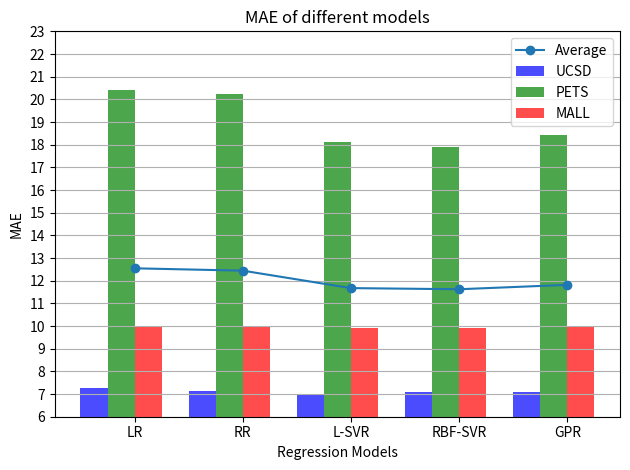

Recreate this plot in Python.
#coding: utf-8
import numpy as np
import matplotlib.pyplot as plt


n_groups = 5
ucsd_mre = (7.25, 7.15, 7, 7.08, 7.08)
pets_mre = (20.41, 20.23, 18.12, 17.89, 18.43)
mall_mre = (9.98, 9.95, 9.9, 9.9, 9.94)
avg_mae = np.mean((ucsd_mre, pets_mre, mall_mre), axis=0)

fig, ax = plt.subplots()

index = np.arange(n_groups)
bar_width = 0.25

opacity = 0.7
error_config = {'ecolor': '0.3'}

plt.bar(index, ucsd_mre, bar_width,
        alpha=opacity,
        color='b',
        label='UCSD')
plt.bar(index + bar_width, pets_mre, bar_width,
        alpha=opacity,
        color='g',
        label='PETS')
plt.bar(index + 2 * bar_width, mall_mre, bar_width,
        alpha=opacity,
        color='r',
        label='MALL')
plt.plot(index + 1.5 * bar_width, avg_mae, 'o-', label="Average")

ylim_u = 23
ylim_l = 6
plt.ylim(ylim_l, ylim_u)

plt.xlabel(u"Regression Models")
plt.ylabel('MAE')
plt.title('MAE of different models')
plt.xticks(index + bar_width * 1.5, ('LR', 'RR', 'L-SVR', 'RBF-SVR', 'GPR'))
plt.yticks(np.linspace(ylim_l, ylim_u, 18))
plt.legend(loc ='best')
plt.gca().yaxis.grid(True)
# ax = plt.gca()
# ax.grid(True)
plt.tight_layout()
plt.show()
